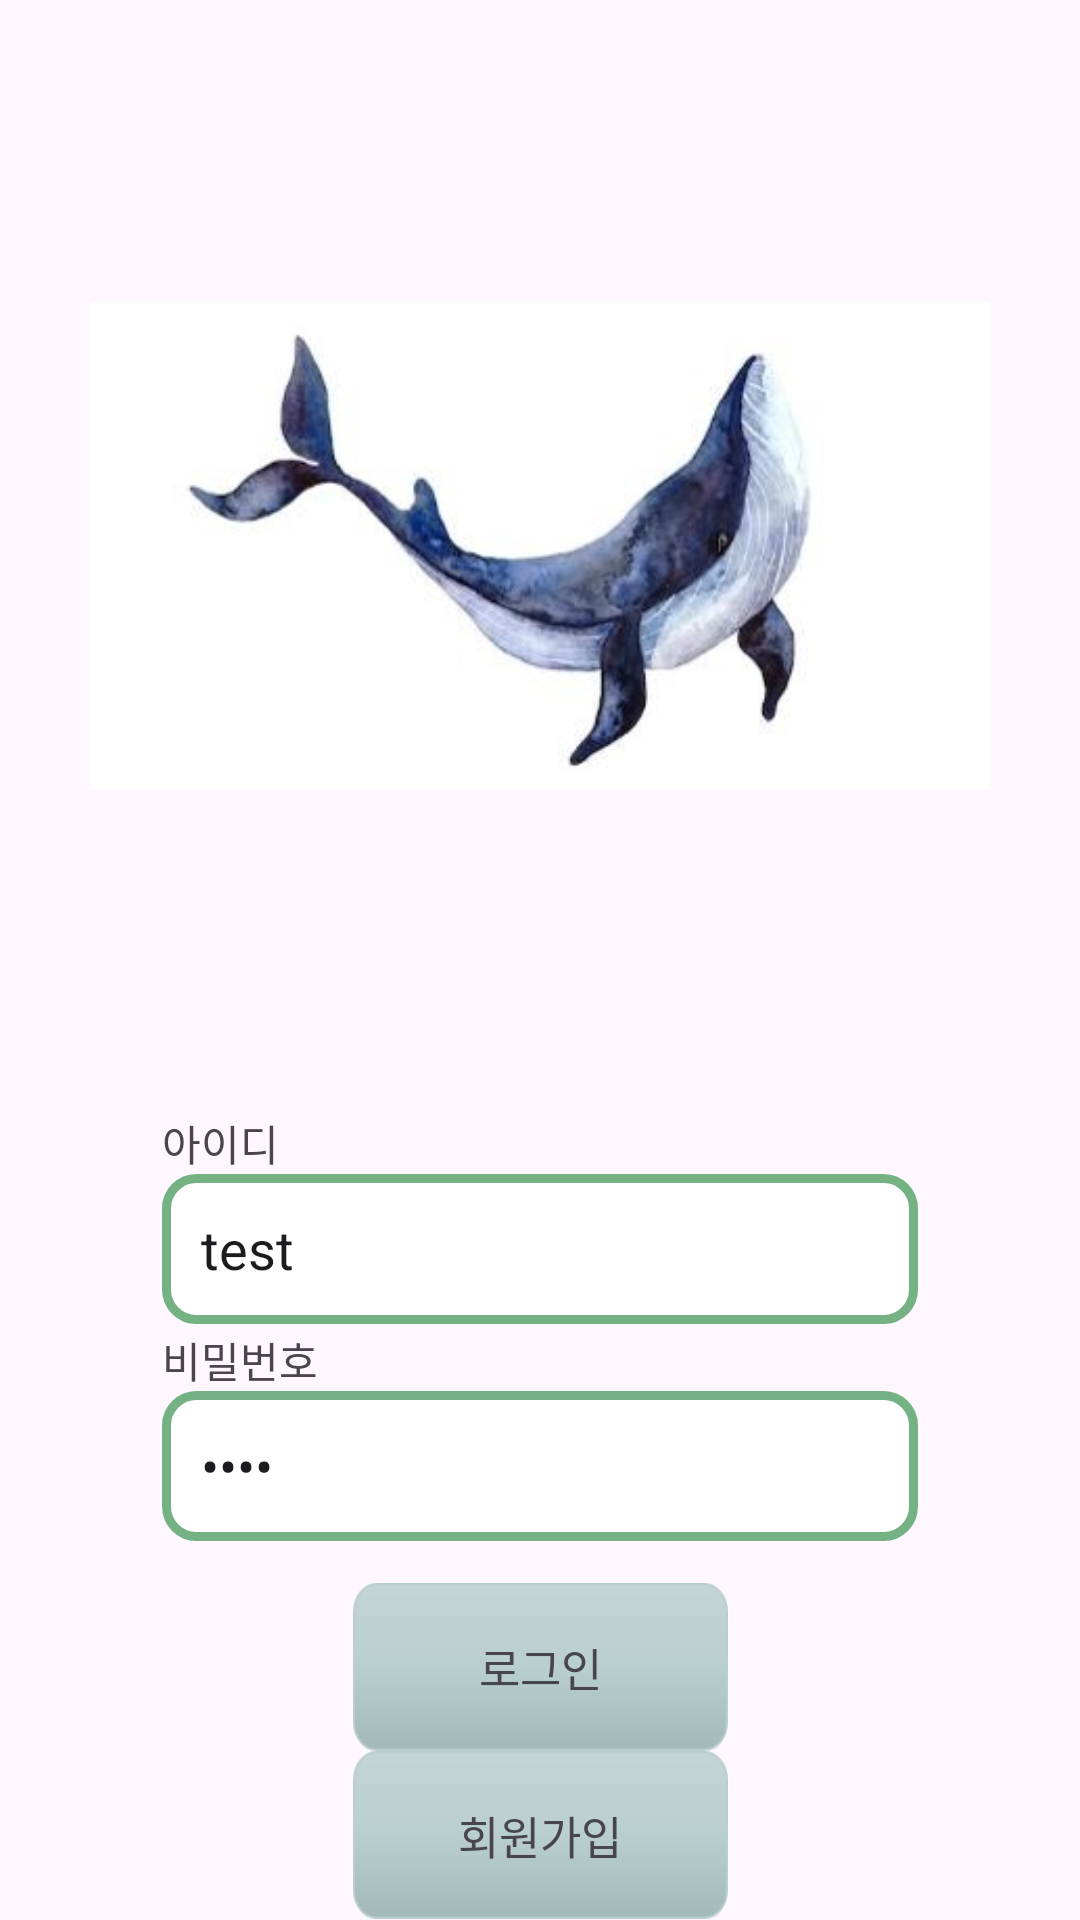

Layout XML and referenced resources for this Android screen:
<!-- AndroidManifest.xml: application theme Theme.Material3.Light.NoActionBar -->
<!-- res/layout/activity_login.xml -->
<?xml version="1.0" encoding="utf-8"?>
<androidx.constraintlayout.widget.ConstraintLayout xmlns:android="http://schemas.android.com/apk/res/android"
    xmlns:app="http://schemas.android.com/apk/res-auto"
    xmlns:tools="http://schemas.android.com/tools"
    android:layout_width="match_parent"
    android:layout_height="match_parent"
    tools:context=".Login">

    <ImageView
        android:id="@+id/imageView"
        android:layout_width="300dp"
        android:layout_height="300dp"
        android:layout_marginTop="32dp"
        app:layout_constraintEnd_toEndOf="parent"
        app:layout_constraintStart_toStartOf="parent"
        app:layout_constraintTop_toTopOf="parent"
        app:srcCompat="@drawable/whale" />

    <TextView
        android:id="@+id/ready_camera"
        android:layout_width="66dp"
        android:layout_height="0dp"
        android:text="아이디"
        app:layout_constraintBottom_toTopOf="@+id/tv_video"
        app:layout_constraintStart_toStartOf="@+id/tv_video" />

    <EditText
        android:id="@+id/tv_video"
        android:text="test"
        android:layout_width="0dp"
        android:layout_height="50dp"
        android:background="@drawable/button_box_long"
        android:paddingLeft="13dp"
        app:layout_constraintBottom_toBottomOf="parent"
        app:layout_constraintEnd_toEndOf="parent"
        app:layout_constraintStart_toStartOf="parent"
        app:layout_constraintTop_toBottomOf="@+id/imageView"
        app:layout_constraintVertical_bias="0.23000002"
        app:layout_constraintWidth_percent="0.7" />


    <TextView
        android:id="@+id/tv_pw"
        android:layout_width="66dp"
        android:layout_height="0dp"
        android:text="비밀번호"
        app:layout_constraintBottom_toTopOf="@+id/et_pw"
        app:layout_constraintStart_toStartOf="@+id/et_pw" />

    <EditText
        android:id="@+id/et_pw"
        android:text="1234"
        android:layout_width="0dp"
        android:layout_height="50dp"
        android:background="@drawable/button_box_long"
        android:inputType="textPassword"
        android:paddingLeft="13dp"
        app:layout_constraintBottom_toBottomOf="parent"
        app:layout_constraintEnd_toEndOf="parent"
        app:layout_constraintStart_toStartOf="parent"
        app:layout_constraintTop_toBottomOf="@+id/tv_video"
        app:layout_constraintVertical_bias="0.15"
        app:layout_constraintWidth_percent="0.7" />


    <LinearLayout
        android:id="@+id/login_button"
        android:layout_width="125dp"
        android:layout_height="56dp"
        android:background="@drawable/button"
        app:layout_constraintBottom_toBottomOf="parent"
        app:layout_constraintEnd_toEndOf="parent"
        app:layout_constraintStart_toStartOf="parent"
        app:layout_constraintTop_toBottomOf="@+id/et_pw"
        app:layout_constraintVertical_bias="0.2">

        <TextView
            android:layout_width="match_parent"
            android:layout_height="match_parent"
            android:gravity="center"
            android:text="로그인"
            android:textSize="15dp" />
    </LinearLayout>

    <LinearLayout
        android:id="@+id/join_button"
        android:layout_width="125dp"
        android:layout_height="56dp"
        android:background="@drawable/button"
        app:layout_constraintBottom_toBottomOf="parent"
        app:layout_constraintEnd_toEndOf="@+id/login_button"
        app:layout_constraintStart_toStartOf="@+id/login_button"
        app:layout_constraintTop_toBottomOf="@+id/login_button"
        app:layout_constraintVertical_bias="0.14">

        <TextView
            android:layout_width="match_parent"
            android:layout_height="match_parent"
            android:gravity="center"
            android:text="회원가입"
            android:textSize="15dp" />
    </LinearLayout>

</androidx.constraintlayout.widget.ConstraintLayout>
<!-- resources referenced by this layout -->
<resources>
  <!-- drawable button: png bitmap (drawable, 1453 bytes) -->
  <!-- drawable button_box_long (drawable) -->
  <?xml version="1.0" encoding="utf-8"?>
  <shape xmlns:android="http://schemas.android.com/apk/res/android">
  
      <solid
          android:color="#FFF"/>
  
      <stroke
          android:width="3dp"
          android:color="#74B283"/>
  
      <corners
          android:radius="10dp"/>
  
  </shape>
  <!-- drawable whale: jpg bitmap (drawable, 12113 bytes) -->
</resources>
